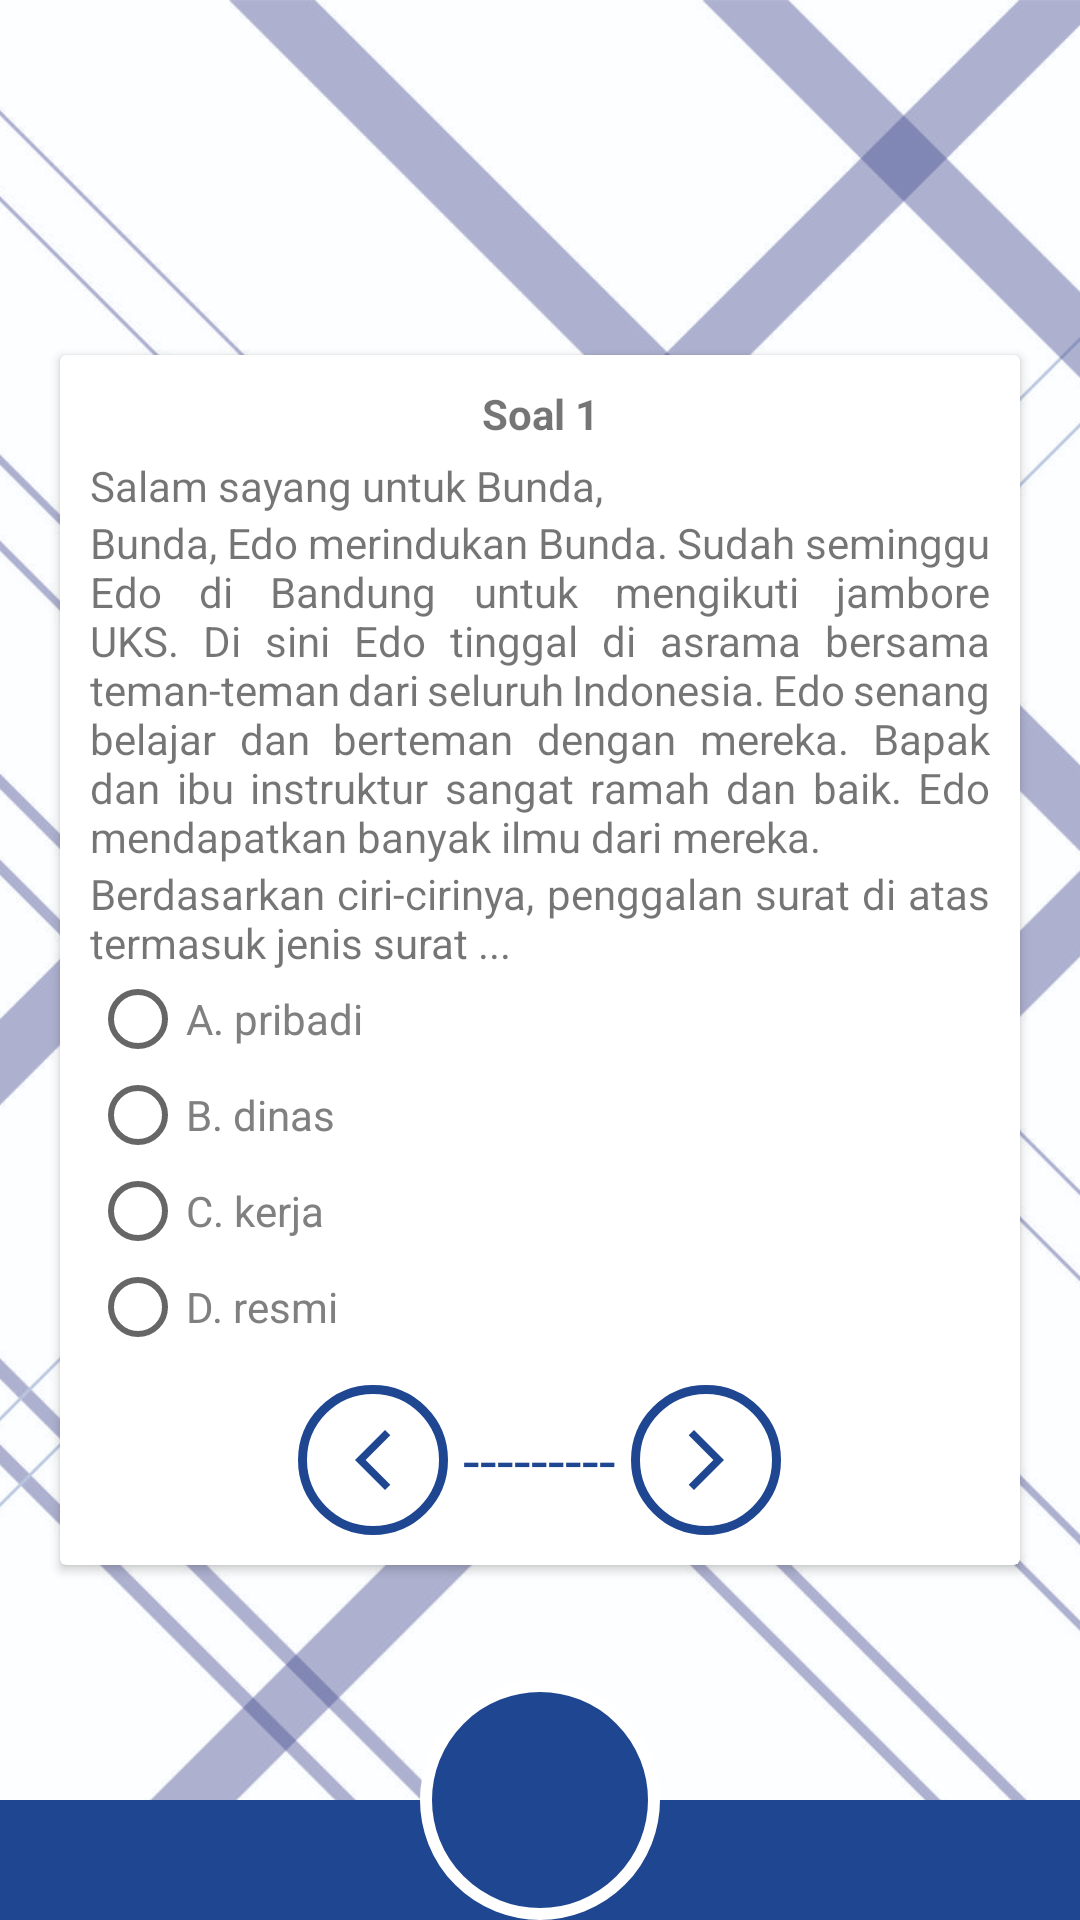

Here is an Android app screen rendered from its layout file. Give the layout XML and the strings, colors and styles it references.
<!-- AndroidManifest.xml: application theme Theme.Emodul3 -->
<!-- res/layout/activity_soal_satu.xml -->
<?xml version="1.0" encoding="utf-8"?>
<RelativeLayout
    xmlns:android="http://schemas.android.com/apk/res/android"
    xmlns:app="http://schemas.android.com/apk/res-auto"
    xmlns:tools="http://schemas.android.com/tools"
    android:layout_width="match_parent"
    android:layout_height="match_parent"
    tools:context=".konten.quiz.SoalSatuActivity">
    <ImageView
        android:layout_width="match_parent"
        android:layout_height="match_parent"
        android:src="@drawable/bgkudua"
        android:scaleType="centerCrop"/>
    <ImageView
        android:layout_width="match_parent"
        android:layout_height="40dp"
        android:background="@color/mainku"
        android:layout_alignParentBottom="true"/>
    <ImageButton
        android:layout_width="80dp"
        android:layout_height="80dp"
        android:src="@drawable/ic_baseline_home_24_v2"
        android:background="@drawable/btn_image_v2"
        android:layout_alignParentBottom="true"
        android:layout_centerHorizontal="true"
        android:scaleType="centerInside"
        android:id="@+id/btn_myhome"/>
<LinearLayout
    android:layout_width="match_parent"
    android:layout_height="match_parent"
    android:orientation="vertical"
    android:gravity="center">
    <androidx.cardview.widget.CardView
        android:layout_width="match_parent"
        android:layout_height="wrap_content"
        android:layout_margin="20dp">
        <LinearLayout
            android:layout_width="match_parent"
            android:layout_height="wrap_content"
            android:orientation="vertical"
            android:padding="10dp">
            <TextView
                android:layout_width="match_parent"
                android:layout_height="wrap_content"
                android:text="Soal 1"
                android:textStyle="bold"
                android:textAlignment="center"
                android:layout_marginBottom="5dp"/>
            <TextView
                android:layout_width="match_parent"
                android:layout_height="wrap_content"
                android:text="Salam sayang untuk Bunda,"/>
            <TextView
                android:layout_width="match_parent"
                android:layout_height="wrap_content"
                android:justificationMode="inter_word"
                android:text="Bunda, Edo merindukan Bunda. Sudah seminggu Edo di Bandung untuk mengikuti jambore UKS. Di sini Edo tinggal di asrama bersama teman-teman dari seluruh Indonesia. Edo senang belajar dan berteman dengan mereka. Bapak dan ibu instruktur sangat ramah dan baik. Edo mendapatkan banyak ilmu dari mereka."/>
            <TextView
                android:layout_width="match_parent"
                android:layout_height="wrap_content"
                android:justificationMode="inter_word"
                android:text="Berdasarkan ciri-cirinya, penggalan surat di atas termasuk jenis surat ..."/>
            <RadioGroup
                android:id="@+id/quiz_jawaban_group"
                android:layout_width="match_parent"
                android:layout_height="wrap_content">
                <RadioButton
                    android:layout_width="wrap_content"
                    android:layout_height="wrap_content"
                    android:text="A. pribadi"
                    android:id="@+id/btn_quiz_a"
                    android:textColor="#808080"/>
                <RadioButton
                    android:layout_width="wrap_content"
                    android:layout_height="wrap_content"
                    android:text="B. dinas"
                    android:id="@+id/btn_quiz_b"
                    android:textColor="#808080"/>
                <RadioButton
                    android:layout_width="wrap_content"
                    android:layout_height="wrap_content"
                    android:text="C. kerja"
                    android:id="@+id/btn_quiz_c"
                    android:textColor="#808080"/>
                <RadioButton
                    android:layout_width="wrap_content"
                    android:layout_height="wrap_content"
                    android:text="D. resmi"
                    android:id="@+id/btn_quiz_d"
                    android:textColor="#808080"/>
            </RadioGroup>
            <LinearLayout
                android:layout_marginTop="10dp"
                android:layout_width="match_parent"
                android:layout_height="wrap_content"
                android:orientation="horizontal"
                android:gravity="center">
                <ImageButton
                    android:id="@+id/btn_quiz_back"
                    android:layout_width="50dp"
                    android:layout_height="50dp"
                    android:background="@drawable/btn_image_v1"
                    android:src="@drawable/ic_baseline_arrow_back_ios_new_24"/>
                <TextView
                    android:layout_width="wrap_content"
                    android:layout_height="wrap_content"
                    android:text=" --------- "
                    android:textSize="20dp"
                    android:textColor="@color/mainku"/>
                <ImageButton
                    android:id="@+id/btn_quiz_forward"
                    android:layout_width="50dp"
                    android:layout_height="50dp"
                    android:background="@drawable/btn_image_v1"
                    android:src="@drawable/ic_baseline_arrow_forward_ios_24"/>
            </LinearLayout>
        </LinearLayout>
    </androidx.cardview.widget.CardView>

</LinearLayout>
</RelativeLayout>
<!-- resources referenced by this layout -->
<resources>
  <color name="mainku">#1F4690</color>
  <!-- drawable bgkudua: jpg bitmap (drawable, 927156 bytes) -->
  <!-- drawable btn_image_v1 (drawable-v24) -->
  <?xml version="1.0" encoding="utf-8"?>
  <shape xmlns:android="http://schemas.android.com/apk/res/android"
      android:shape="oval">
      <solid android:color="@color/white"/>
      <stroke android:width="3dp" android:color="@color/mainku"/>
  </shape>
  <!-- drawable btn_image_v2 (drawable) -->
  <?xml version="1.0" encoding="utf-8"?>
  <shape xmlns:android="http://schemas.android.com/apk/res/android"
      android:shape="oval">
      <solid android:color="@color/mainku"/>
      <stroke android:width="4dp" android:color="@color/white"/>
  </shape>
  <!-- drawable ic_baseline_arrow_back_ios_new_24 (drawable-v24) -->
  <vector android:height="24dp" android:tint="#1F4690"
      android:viewportHeight="24" android:viewportWidth="24"
      android:width="24dp" xmlns:android="http://schemas.android.com/apk/res/android">
      <path android:fillColor="@android:color/white" android:pathData="M17.77,3.77l-1.77,-1.77l-10,10l10,10l1.77,-1.77l-8.23,-8.23z"/>
  </vector>
  <!-- drawable ic_baseline_arrow_forward_ios_24 (drawable) -->
  <vector android:autoMirrored="true" android:height="24dp"
      android:tint="#1F4690" android:viewportHeight="24"
      android:viewportWidth="24" android:width="24dp" xmlns:android="http://schemas.android.com/apk/res/android">
      <path android:fillColor="@android:color/white" android:pathData="M6.23,20.23l1.77,1.77l10,-10l-10,-10l-1.77,1.77l8.23,8.23z"/>
  </vector>
  <style name="Theme.Emodul3" parent="Theme.AppCompat.Light.NoActionBar">
          
          <item name="colorPrimary">@color/purple_500</item>
          <item name="colorPrimaryVariant">@color/purple_700</item>
          <item name="colorOnPrimary">@color/white</item>
          
          <item name="colorSecondary">@color/teal_200</item>
          <item name="colorSecondaryVariant">@color/teal_700</item>
          <item name="colorOnSecondary">@color/black</item>
          
          <item name="android:statusBarColor" tools:targetApi="l">?attr/colorPrimaryVariant</item>
          
      </style>
  <color name="white">#FFFFFFFF</color>
  <color name="purple_500">#FF6200EE</color>
  <color name="purple_700">#FF3700B3</color>
  <color name="teal_200">#FF03DAC5</color>
  <color name="teal_700">#FF018786</color>
  <color name="black">#FF000000</color>
</resources>
